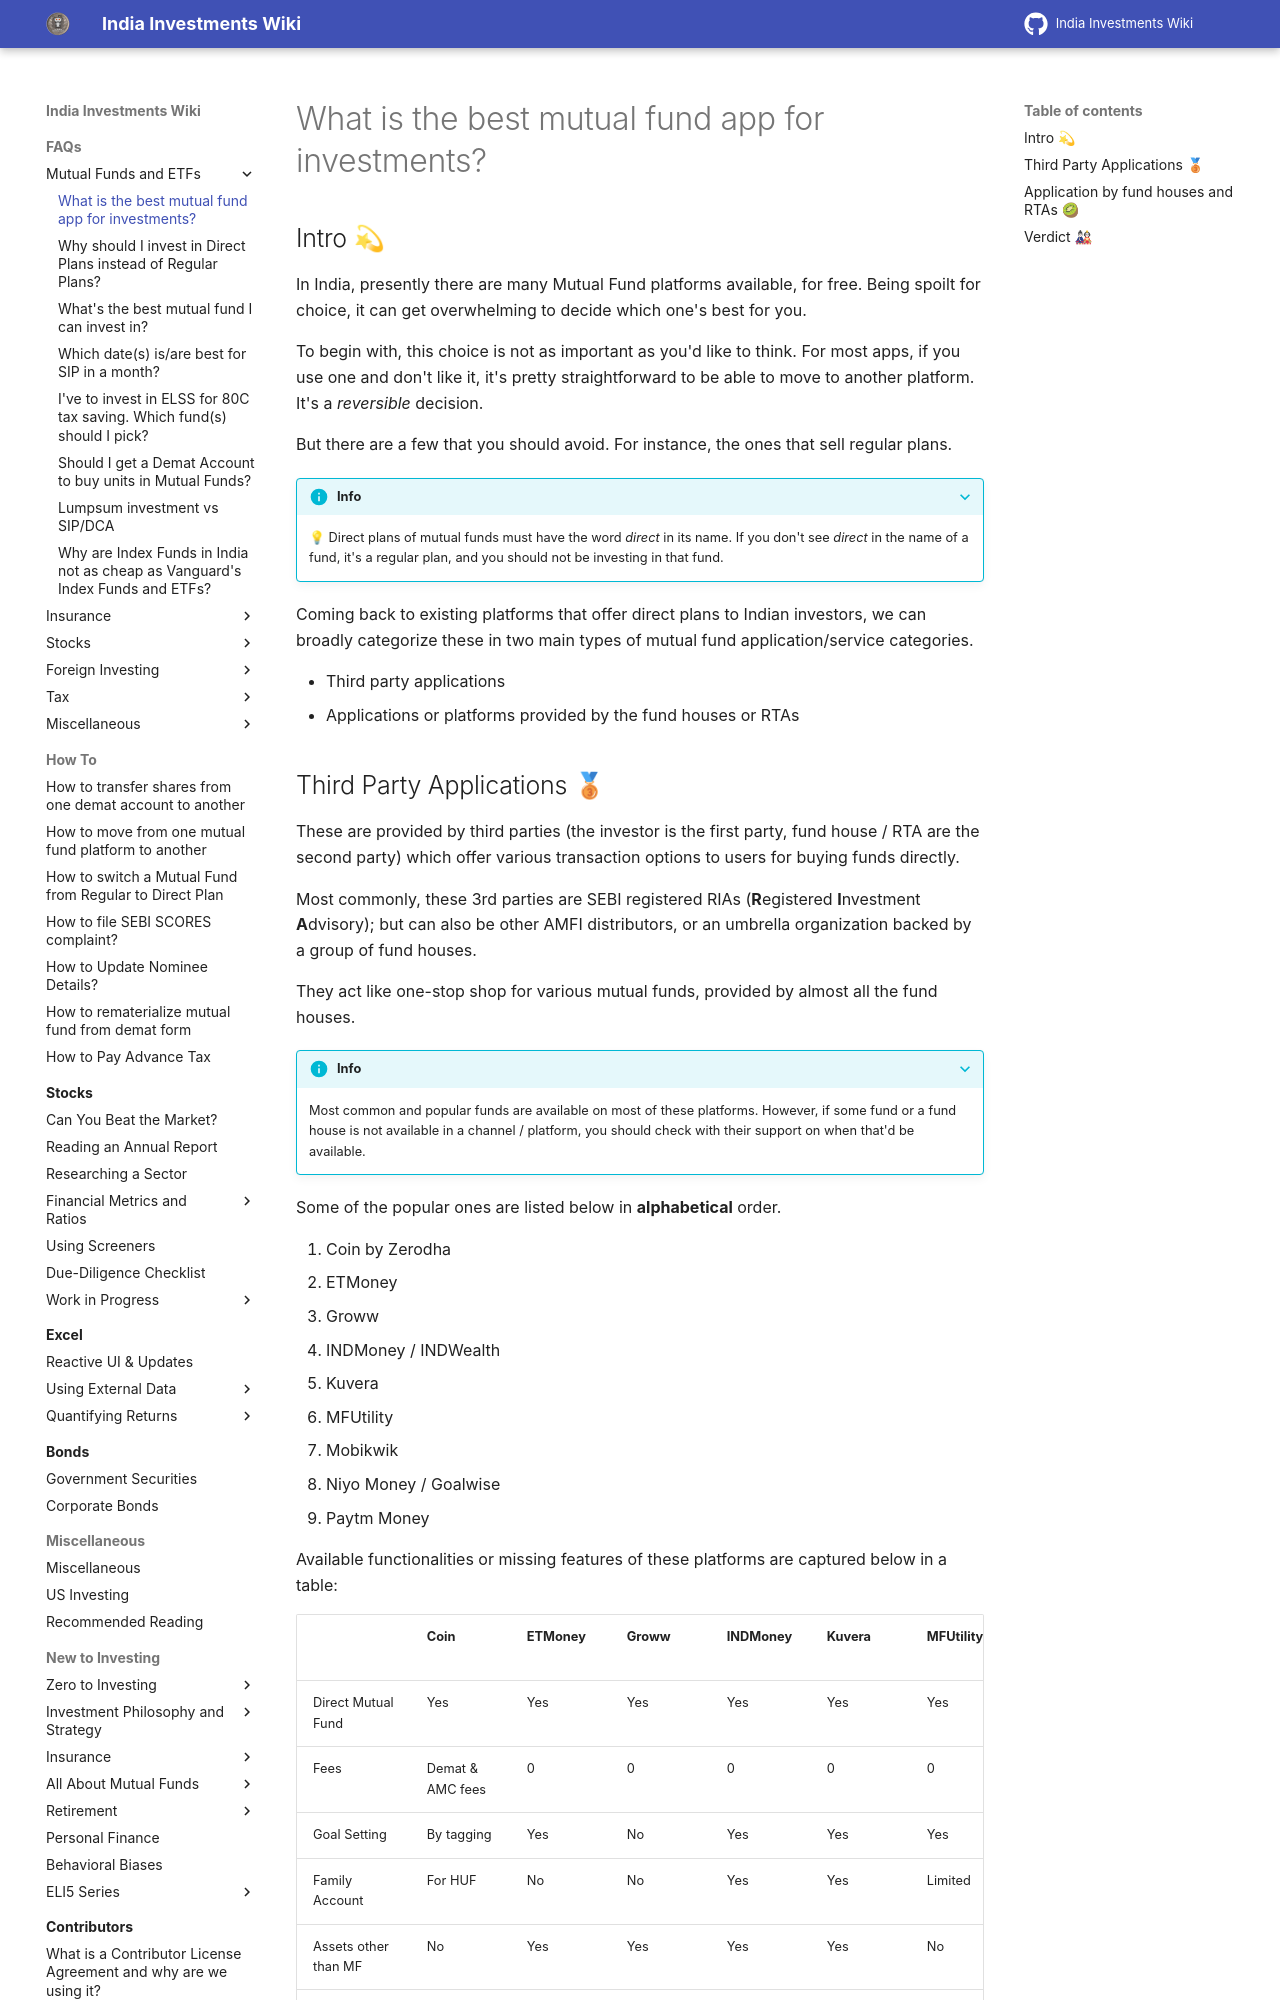

repository: indiainvestments/mkdocswiki · page: faqs/mfs/best-mutual-fund-app-for-investments/index.html · generator: mkdocs

---
description: Pick one you're comfortable with, as long as the platform allows buying direct plan, growth scheme; free of cost. Beyond this, your specific choice of app won't affect your returns.
---

# What is the best mutual fund app for investments?

## Intro 💫

In India, presently there are many Mutual Fund platforms available, for free. Being spoilt for choice, it can get overwhelming to decide which one's best for you.

To begin with, this choice is not as important as you'd like to think. For most apps, if you use one and don't like it, it's pretty straightforward to be able to move to another platform. It's a *reversible* decision.

But there are a few that you should avoid. For instance, the ones that sell regular plans.

???+ info
    💡 Direct plans of mutual funds must have the word *direct* in its name. If you don't see *direct* in the name of a fund, it's a regular plan, and you should not be investing in that fund.

Coming back to existing platforms that offer direct plans to Indian investors, we can broadly categorize these in two main types of mutual fund application/service categories.

-   Third party applications
-   Applications or platforms provided by the fund houses or RTAs
